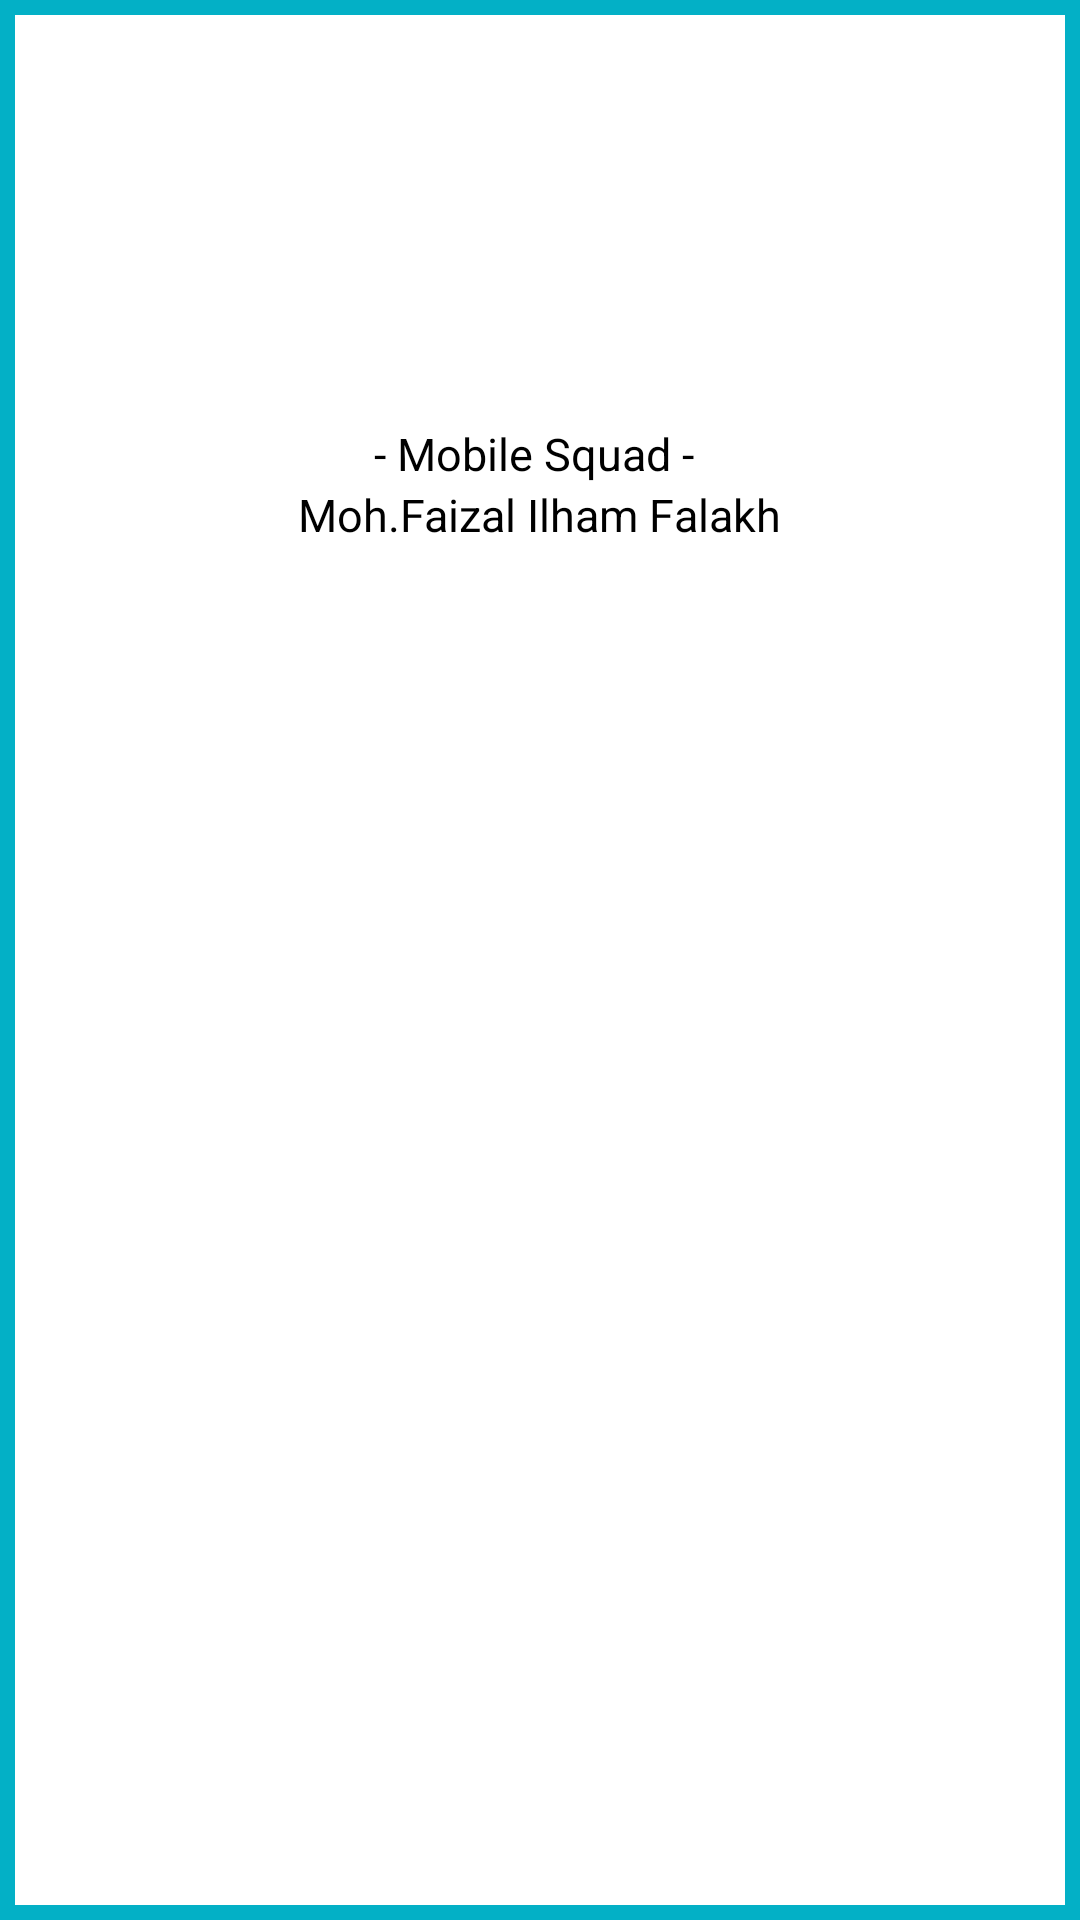

Android layout source for this screen:
<!-- AndroidManifest.xml: application theme Theme.TugasWeek14 -->
<!-- res/layout/header.xml -->
<?xml version="1.0" encoding="utf-8"?>
<RelativeLayout
    xmlns:android="http://schemas.android.com/apk/res/android" android:layout_width="match_parent"
    android:layout_height="200dp"
    android:background="@drawable/background2"
    android:orientation="vertical">

    <ImageView
        android:id="@+id/A"
        android:layout_width="139dp"
        android:layout_height="141dp"
        android:src="@drawable/akun"
        android:layout_centerHorizontal="true"/>

    <TextView
        android:id="@+id/B"
        android:layout_width="wrap_content"
        android:layout_height="wrap_content"
        android:text="- Mobile Squad - "
        android:textColor="@color/black"
        android:layout_centerHorizontal="true"
        android:layout_below="@id/A"
        android:textSize="15sp"/>
    <TextView
        android:layout_width="wrap_content"
        android:layout_centerHorizontal="true"
        android:layout_height="wrap_content"
        android:text="Moh.Faizal Ilham Falakh"
        android:textColor="@color/black"
        android:layout_below="@id/B"
        android:textSize="15sp"/>


</RelativeLayout>
<!-- resources referenced by this layout -->
<resources>
  <color name="black">#FF000000</color>
  <!-- drawable background2 (drawable) -->
  <?xml version="1.0" encoding="utf-8"?>
  <shape xmlns:android="http://schemas.android.com/apk/res/android">
      <stroke android:color="@color/biru" android:width="5dp"/>
  
  </shape>
  <style name="Theme.TugasWeek14" parent="Theme.MaterialComponents.DayNight.DarkActionBar">
          
          <item name="colorPrimary">@color/biru</item>
          <item name="colorPrimaryVariant">@color/biru</item>
          <item name="colorOnPrimary">@color/white</item>
          
          <item name="colorSecondary">@color/teal_200</item>
          <item name="colorSecondaryVariant">@color/teal_700</item>
          <item name="colorOnSecondary">@color/black</item>
          
          <item name="android:statusBarColor" tools:targetApi="l">?attr/colorPrimaryVariant</item>
          
      </style>
  <color name="biru">#03B0C6</color>
  <color name="white">#FFFFFFFF</color>
  <color name="teal_200">#FF03DAC5</color>
  <color name="teal_700">#FF018786</color>
</resources>
